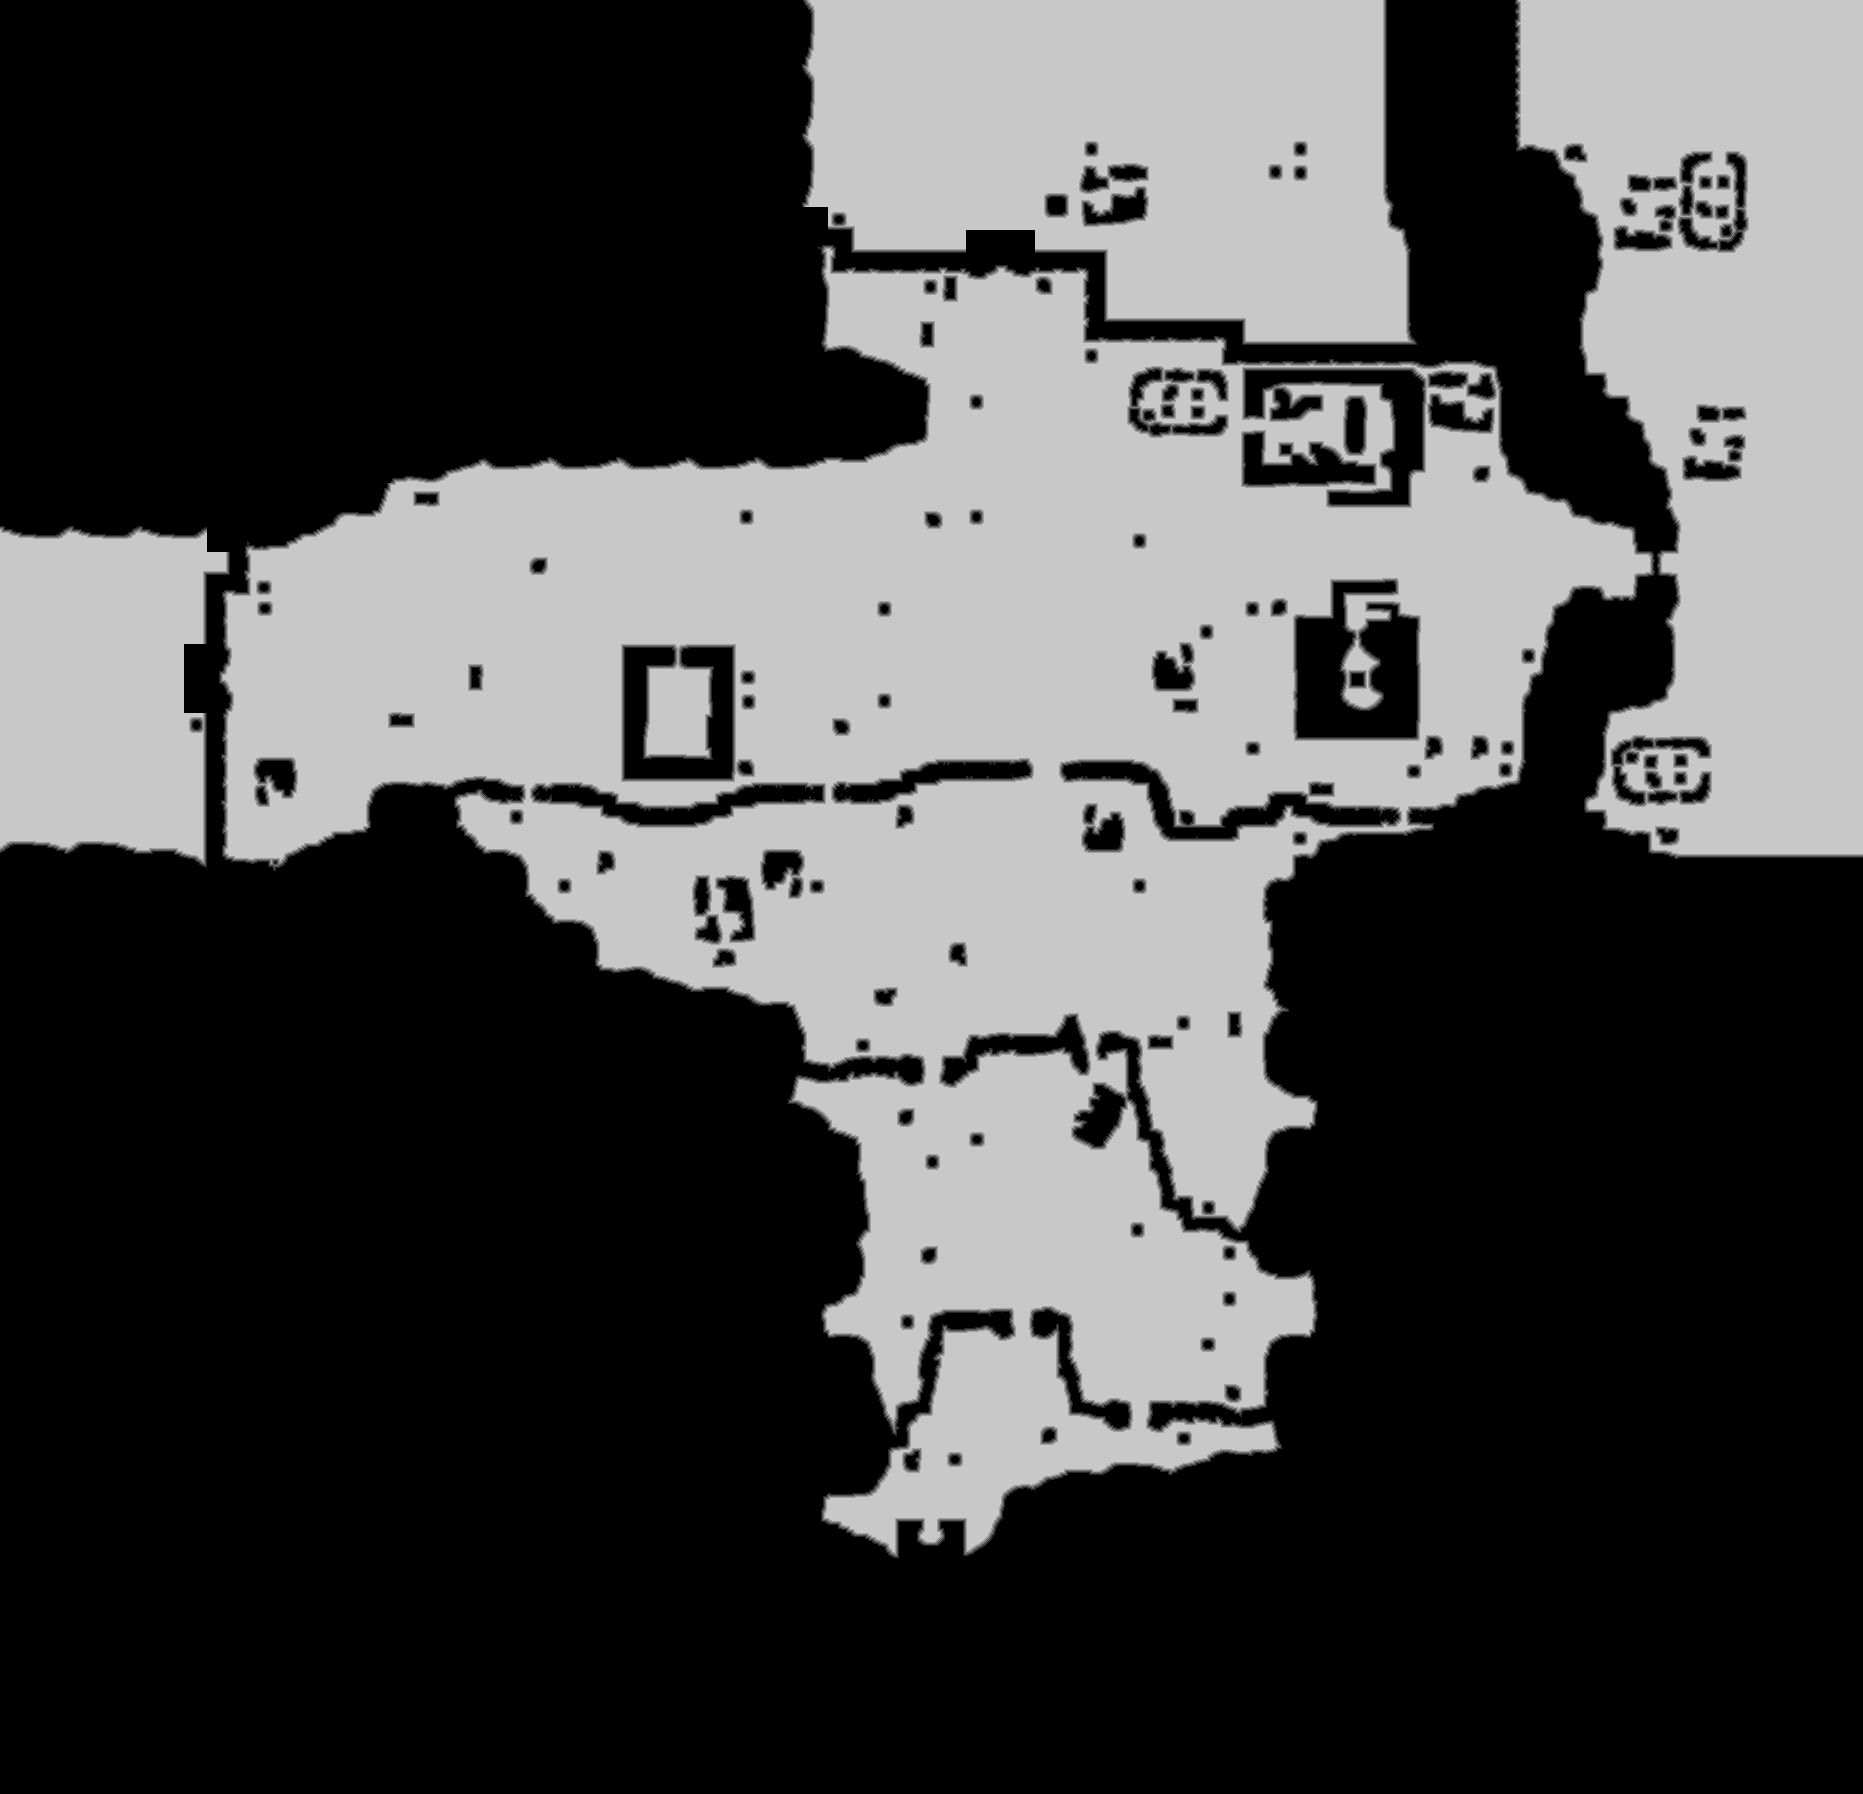

Values plotted in this chart, from the file beside it:
source	tdt_hull melee
truth	truth_28178b17c48.tsv
width	1863
height	1794
nibble	0	2067416
nibble	1	28983
nibble	2	29759
nibble	3	30422
nibble	4	30735
nibble	5	1154907
